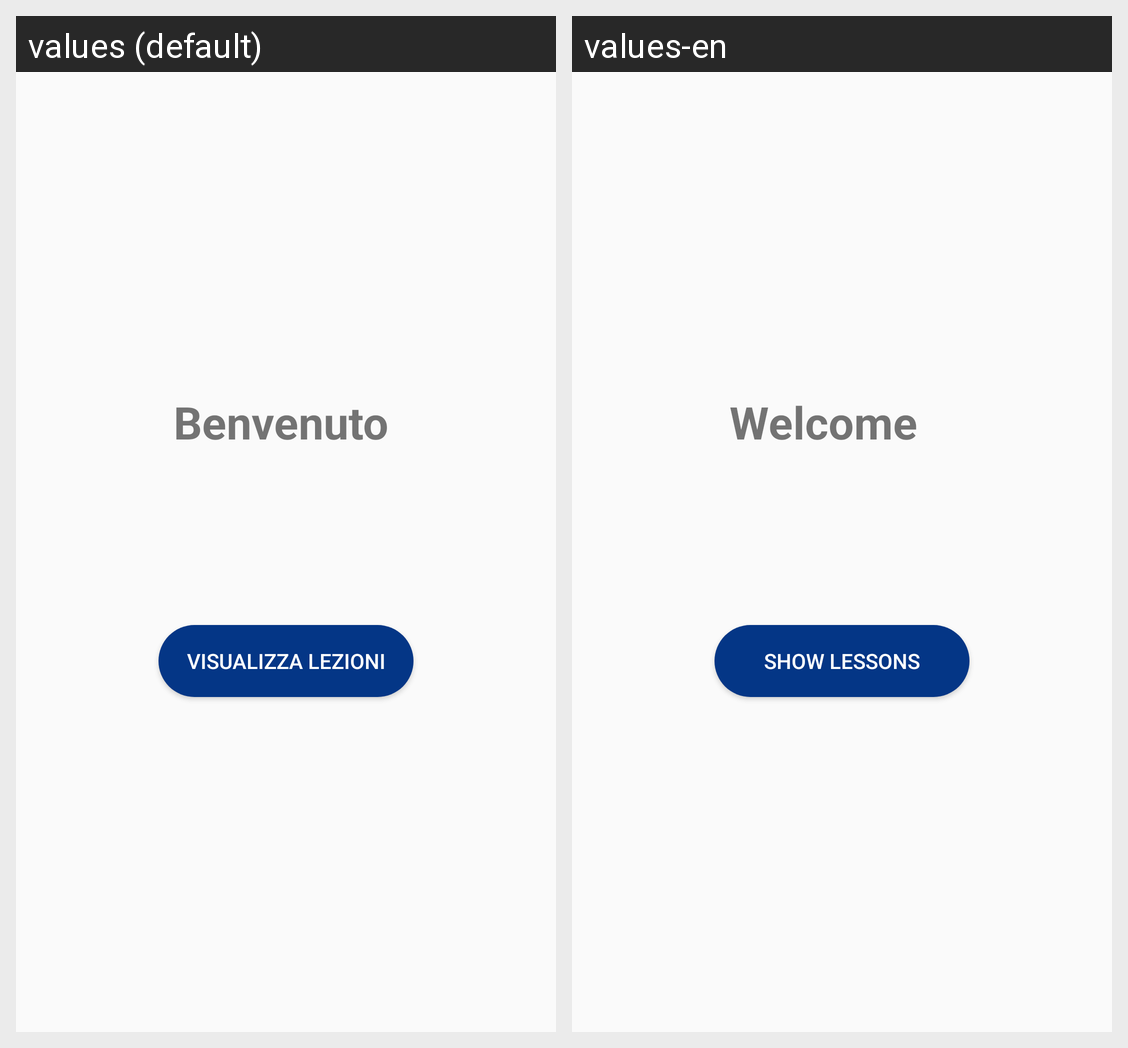

Translations of the strings shown on this Android screen, per locale in the grid:
Android screen res/layout/activity_student.xml rendered under 2 locales, left to right: values (default), values-en. Device: Nexus 5 (rendered at 1080×1920; each locale shown at half size, 540×960, under a caption strip naming it); theme AppTheme.
Strings drawn on this screen, with the default value and each locale's value (text and hints the layout hard-codes, and strings that could not be matched under every locale, appear in the picture but are not listed):

benvenuto
  values: Benvenuto
  values-en: Welcome

visualizza_lezioni
  values: Visualizza lezioni
  values-en: Show lessons
